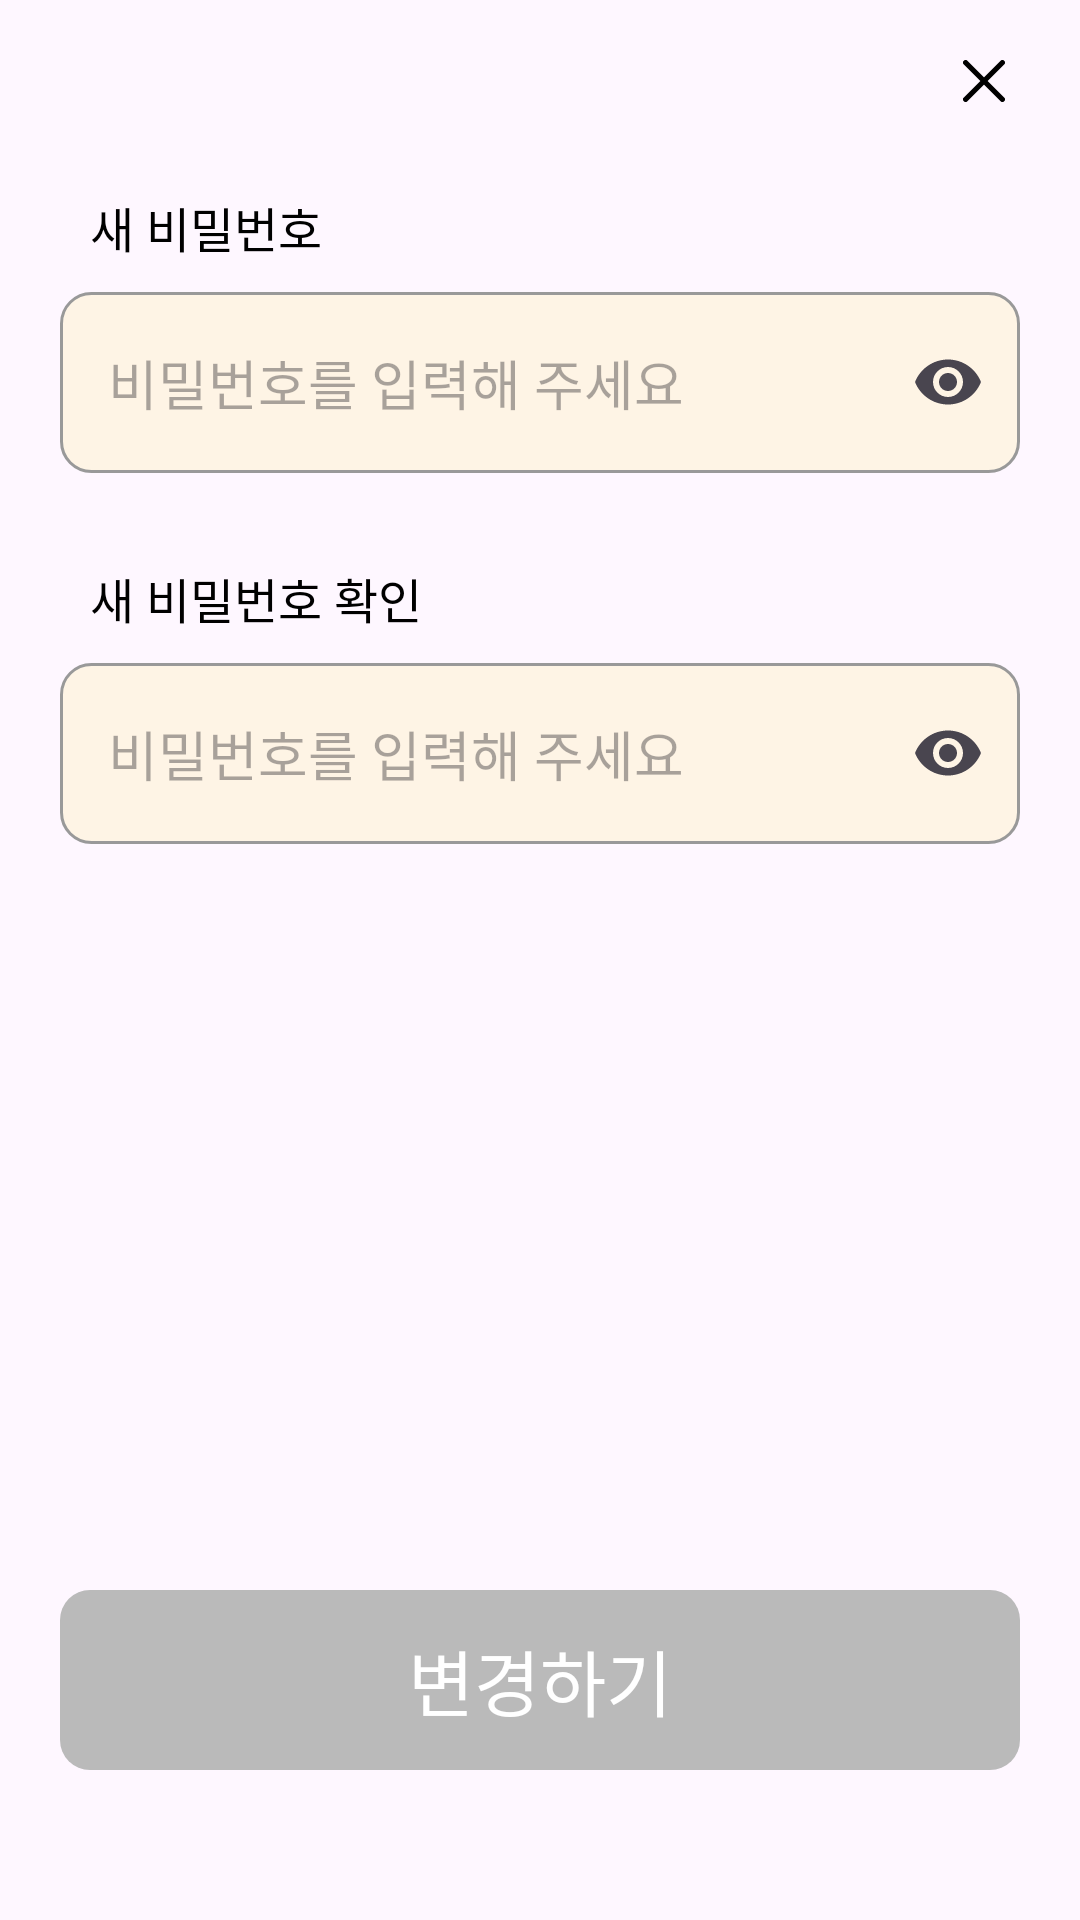

Reconstruct the res/layout file that produces this screen, plus the resources it refers to.
<!-- AndroidManifest.xml: application theme Theme.ComePetHome -->
<!-- res/layout/fragment_change_password.xml -->
<?xml version="1.0" encoding="utf-8"?>
<androidx.appcompat.widget.LinearLayoutCompat xmlns:android="http://schemas.android.com/apk/res/android"
    xmlns:app="http://schemas.android.com/apk/res-auto"
    xmlns:tools="http://schemas.android.com/tools"
    android:layout_width="match_parent"
    android:layout_height="match_parent"
    android:orientation="vertical"
    android:padding="20dp"
    tools:context=".ui.find.ChangePasswordFragment">

    <ImageView
        android:id="@+id/image_close_change_password"
        android:layout_width="wrap_content"
        android:layout_height="14dp"
        android:layout_gravity="end"
        android:src="@drawable/ic_close_24dp" />

    <TextView
        android:layout_width="wrap_content"
        android:layout_height="wrap_content"
        android:layout_marginStart="10dp"
        android:layout_marginTop="30dp"
        android:text="새 비밀번호"
        android:textAppearance="@style/Typography.regular16" />

    <com.google.android.material.textfield.TextInputLayout
        android:id="@+id/textInput_layout_new_password_change_password"
        android:layout_width="match_parent"
        android:layout_height="wrap_content"
        android:layout_marginTop="10dp"
        app:endIconMode="password_toggle"
        app:hintEnabled="false">

        <com.google.android.material.textfield.TextInputEditText
            android:id="@+id/editText_new_password_change_password"
            android:layout_width="match_parent"
            android:layout_height="wrap_content"
            android:background="@drawable/shape_edit_text"
            android:hint="비밀번호를 입력해 주세요"
            android:inputType="textPassword"
            android:textAppearance="@style/Typography.regular18" />
    </com.google.android.material.textfield.TextInputLayout>

    <TextView
        android:layout_width="wrap_content"
        android:layout_height="wrap_content"
        android:layout_marginStart="10dp"
        android:layout_marginTop="30dp"
        android:text="새 비밀번호 확인"
        android:textAppearance="@style/Typography.regular16" />

    <com.google.android.material.textfield.TextInputLayout
        android:id="@+id/textInput_layout_check_new_password_change_password"
        android:layout_width="match_parent"
        android:layout_height="wrap_content"
        android:layout_marginTop="10dp"
        app:endIconMode="password_toggle"
        app:hintEnabled="false">

        <com.google.android.material.textfield.TextInputEditText
            android:id="@+id/editText_check_new_password_change_password"
            android:layout_width="match_parent"
            android:layout_height="wrap_content"
            android:background="@drawable/shape_edit_text"
            android:hint="비밀번호를 입력해 주세요"
            android:inputType="textPassword"
            android:textAppearance="@style/Typography.regular18" />
    </com.google.android.material.textfield.TextInputLayout>

    <View
        android:layout_width="0dp"
        android:layout_height="0dp"
        android:layout_weight="1" />

    <androidx.appcompat.widget.AppCompatButton
        android:id="@+id/button_change_password"
        android:layout_width="match_parent"
        android:layout_height="60dp"
        android:layout_marginBottom="30dp"
        android:background="@drawable/bg_rect_gray200_r10"
        android:stateListAnimator="@null"
        android:text="변경하기"
        android:textAlignment="center"
        android:textAppearance="@style/Typography.medium24"
        android:textColor="@color/white" />

</androidx.appcompat.widget.LinearLayoutCompat>
<!-- resources referenced by this layout -->
<resources>
  <color name="white">#FFFFFFFF</color>
  <!-- drawable bg_rect_gray200_r10 (drawable) -->
  <?xml version="1.0" encoding="utf-8"?>
  <shape xmlns:android="http://schemas.android.com/apk/res/android"
      android:shape="rectangle">
      <solid android:color="@color/gray200"/>
      <corners android:radius="10dp"/>
  </shape>
  <!-- drawable ic_close_24dp (drawable) -->
  <vector android:height="24dp" android:viewportHeight="16"
      android:viewportWidth="16" android:width="24dp" xmlns:android="http://schemas.android.com/apk/res/android">
      <path android:fillColor="#00000000"
          android:pathData="M15,1L1,15M1,1L15,15"
          android:strokeColor="#000000" android:strokeLineCap="round"
          android:strokeLineJoin="round" android:strokeWidth="2"/>
  </vector>
  <!-- drawable shape_edit_text (drawable) -->
  <selector xmlns:android="http://schemas.android.com/apk/res/android">
      <item android:state_focused="true">
          <shape android:shape="rectangle">
              <solid android:color="@color/beige50" />
              <stroke android:width="1dp" android:color="@color/orange" />
              <corners android:radius="10dp" />
          </shape>
      </item>
      <item>
          <shape android:shape="rectangle">
              <solid android:color="@color/beige50" />
              <stroke android:width="1dp" android:color="@color/gray250" />
              <corners android:radius="10dp" />
          </shape>
      </item>
  </selector>
  <style name="Typography.medium24">
          <item name="android:textSize">24sp</item>
          <item name="android:fontFamily">@font/jamsil_4_medium</item>
      </style>
  <style name="Typography.regular16">
          <item name="android:textSize">16sp</item>
          <item name="android:fontFamily">@font/jamsil_3_regular</item>
      </style>
  <style name="Typography.regular18">
          <item name="android:textSize">18sp</item>
          <item name="android:fontFamily">@font/jamsil_3_regular</item>
      </style>
  <style name="Theme.ComePetHome" parent="Base.Theme.ComePetHome" />
  <color name="gray200">#BABABA</color>
  <color name="beige50">#80FFF2CC</color>
  <color name="orange">#F4B183</color>
  <color name="gray250">#999999</color>
  <style name="Base.Theme.ComePetHome" parent="Theme.Material3.DayNight.NoActionBar">
          
          <item name="colorPrimary">@color/orange</item>
          <item name="android:statusBarColor">@color/white</item>
          <item name="android:windowLightStatusBar">true</item>
      </style>
</resources>
